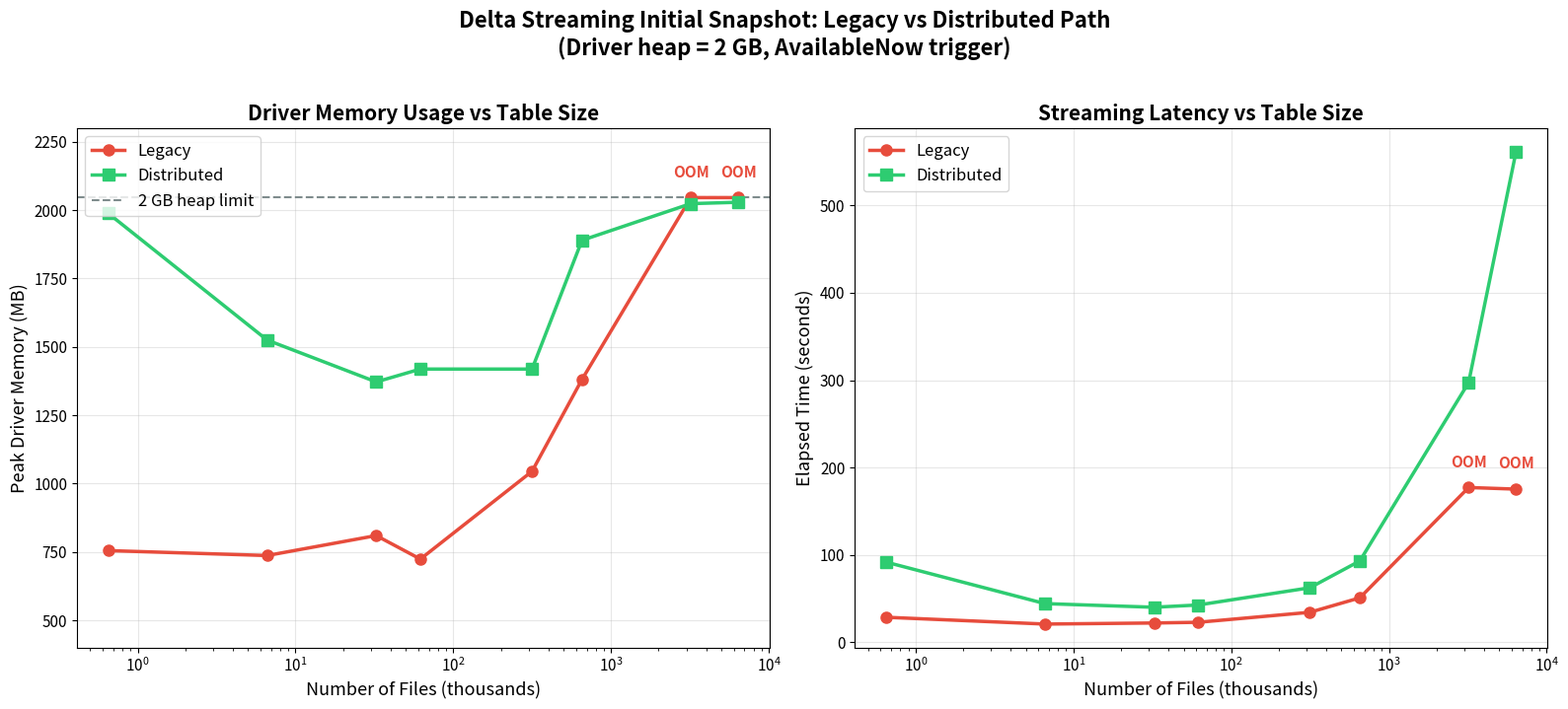

This chart was generated by the following Python code: (Note: this script raises an exception after producing the figure.)
import matplotlib.pyplot as plt
import numpy as np

files =       [652, 6612, 32461, 61843, 315388, 653933, 3197657, 6386680]
legacy_ms =   [28772, 21003, 22230, 23034, 34474, 51028, 177283, 175424]
dist_ms =     [91859, 44402, 40250, 42840, 62560, 93256, 297295, 561439]
legacy_peak = [755, 737, 810, 724, 1045, 1381, 2046, 2046]
dist_peak =   [1988, 1525, 1372, 1419, 1419, 1890, 2024, 2029]
legacy_oom =  [False, False, False, False, False, False, True, True]

files_k = [f / 1000 for f in files]
legacy_s = [t / 1000 for t in legacy_ms]
dist_s = [t / 1000 for t in dist_ms]

fig, (ax1, ax2) = plt.subplots(1, 2, figsize=(16, 7))

# --- Plot 1: Peak Memory ---
ax1.plot(files_k, legacy_peak, 'o-', color='#e74c3c', linewidth=2.5, markersize=8, label='Legacy', zorder=5)
ax1.plot(files_k, dist_peak, 's-', color='#2ecc71', linewidth=2.5, markersize=8, label='Distributed', zorder=5)
ax1.axhline(y=2048, color='#7f8c8d', linestyle='--', linewidth=1.5, label='2 GB heap limit')

for i, oom in enumerate(legacy_oom):
    if oom:
        ax1.annotate('OOM', (files_k[i], legacy_peak[i]),
                     textcoords="offset points", xytext=(0, 15),
                     ha='center', fontsize=11, fontweight='bold', color='#e74c3c')

ax1.set_xlabel('Number of Files (thousands)', fontsize=13)
ax1.set_ylabel('Peak Driver Memory (MB)', fontsize=13)
ax1.set_title('Driver Memory Usage vs Table Size', fontsize=15, fontweight='bold')
ax1.set_xscale('log')
ax1.legend(fontsize=12, loc='upper left')
ax1.grid(True, alpha=0.3)
ax1.set_ylim(400, 2300)
ax1.tick_params(labelsize=11)

# --- Plot 2: Elapsed Time ---
ax2.plot(files_k, legacy_s, 'o-', color='#e74c3c', linewidth=2.5, markersize=8, label='Legacy', zorder=5)
ax2.plot(files_k, dist_s, 's-', color='#2ecc71', linewidth=2.5, markersize=8, label='Distributed', zorder=5)

for i, oom in enumerate(legacy_oom):
    if oom:
        ax2.annotate('OOM', (files_k[i], legacy_s[i]),
                     textcoords="offset points", xytext=(0, 15),
                     ha='center', fontsize=11, fontweight='bold', color='#e74c3c')

ax2.set_xlabel('Number of Files (thousands)', fontsize=13)
ax2.set_ylabel('Elapsed Time (seconds)', fontsize=13)
ax2.set_title('Streaming Latency vs Table Size', fontsize=15, fontweight='bold')
ax2.set_xscale('log')
ax2.legend(fontsize=12, loc='upper left')
ax2.grid(True, alpha=0.3)
ax2.tick_params(labelsize=11)

fig.suptitle('Delta Streaming Initial Snapshot: Legacy vs Distributed Path\n(Driver heap = 2 GB, AvailableNow trigger)',
             fontsize=16, fontweight='bold', y=1.02)
plt.tight_layout()
plt.savefig('/home/xin.huang/delta/scripts/scale_test_results.png', dpi=150, bbox_inches='tight')
print("Saved to /home/xin.huang/delta/scripts/scale_test_results.png")
